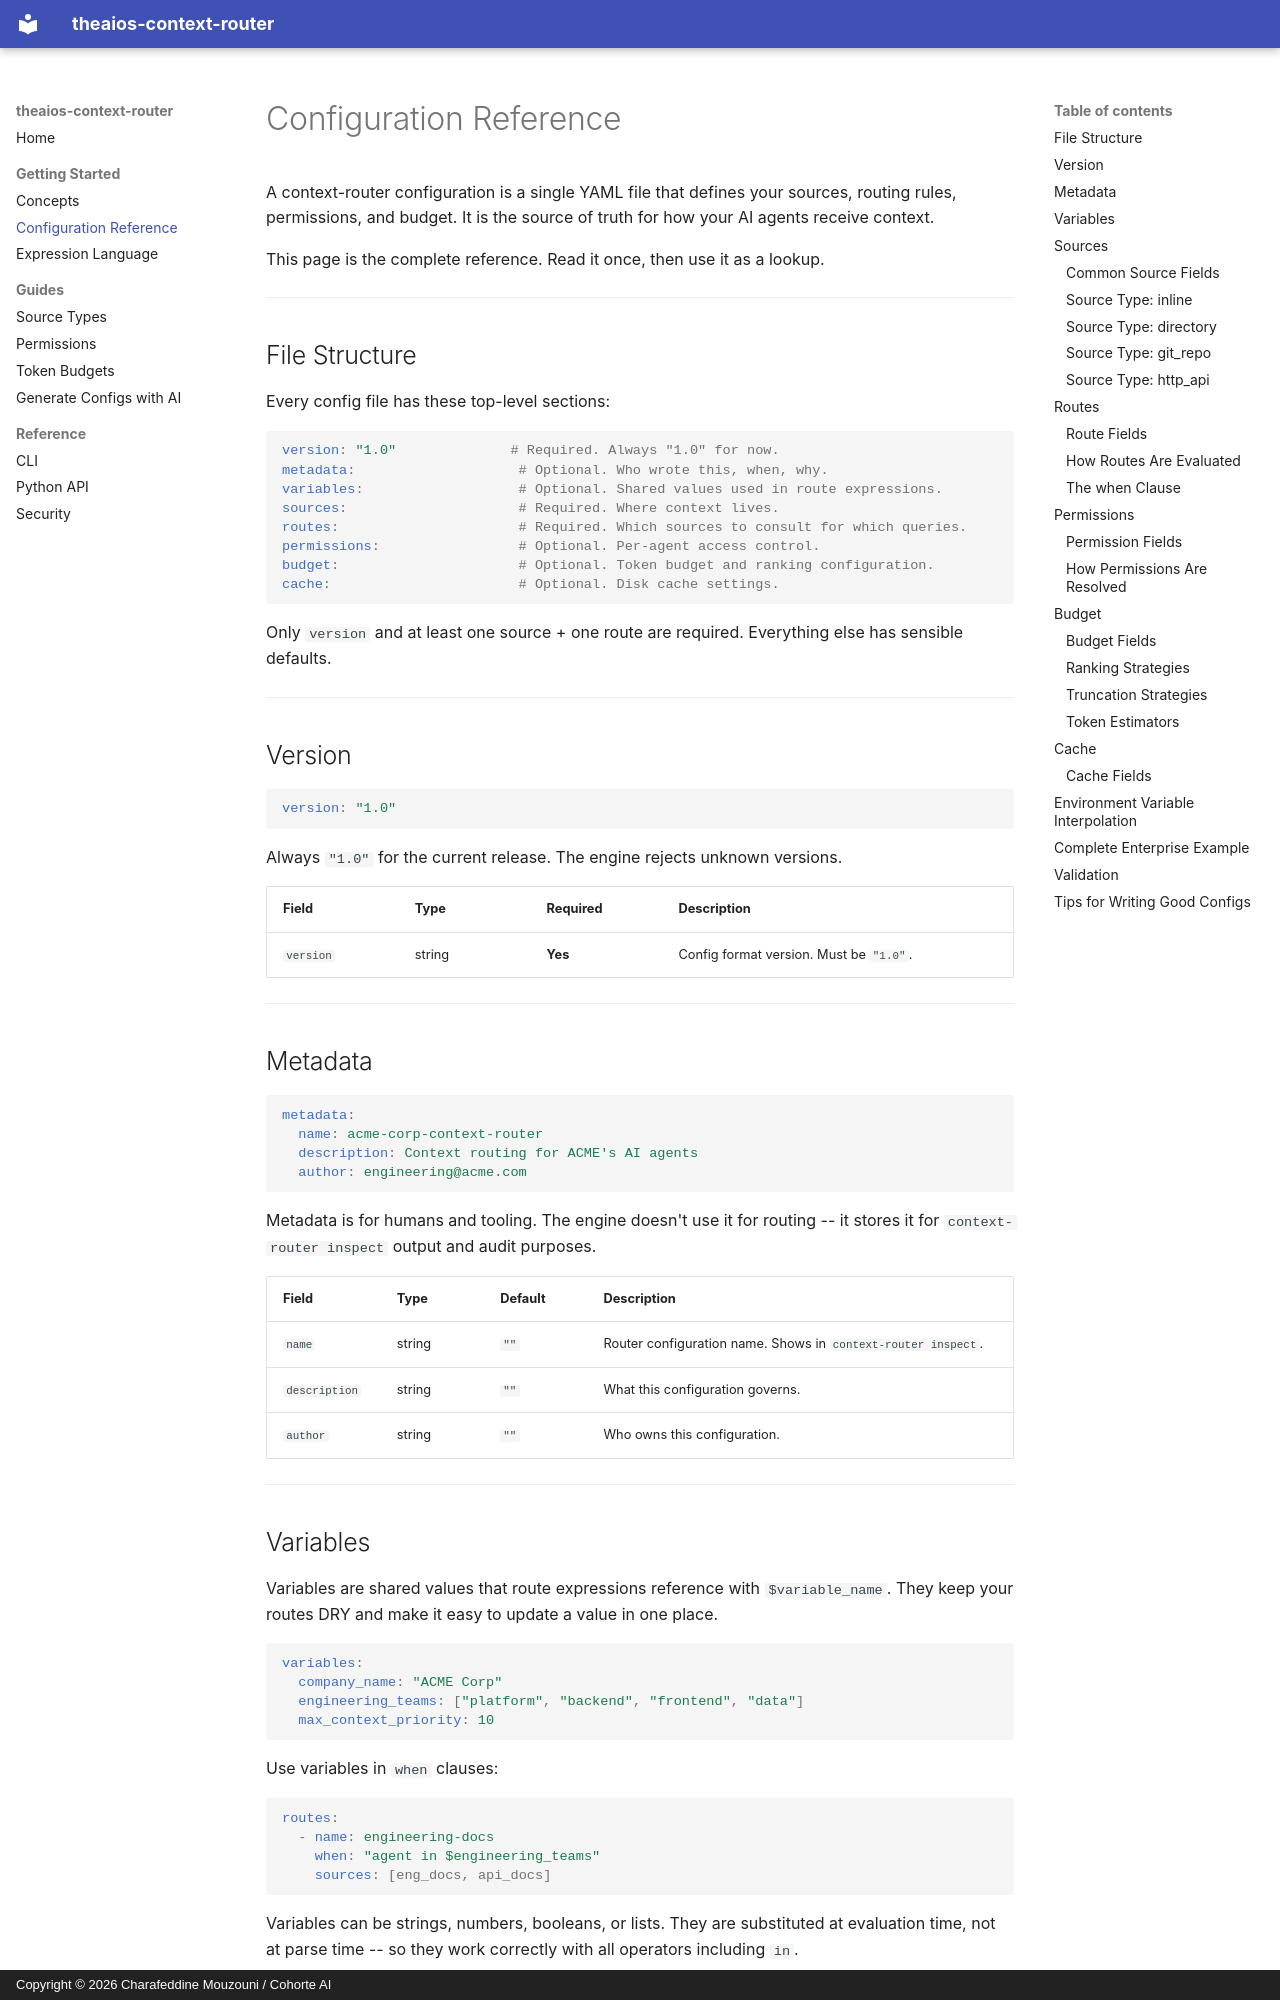

repository: Cohorte-ai/context-router · page: config-syntax/index.html · generator: mkdocs · copyright: Copyright © 2026 Charafeddine Mouzouni / Cohorte AI

# Configuration Reference

A context-router configuration is a single YAML file that defines your sources, routing rules, permissions, and budget. It is the source of truth for how your AI agents receive context.

This page is the complete reference. Read it once, then use it as a lookup.

---

## File Structure

Every config file has these top-level sections:

```yaml
version: "1.0"              # Required. Always "1.0" for now.
metadata:                    # Optional. Who wrote this, when, why.
variables:                   # Optional. Shared values used in route expressions.
sources:                     # Required. Where context lives.
routes:                      # Required. Which sources to consult for which queries.
permissions:                 # Optional. Per-agent access control.
budget:                      # Optional. Token budget and ranking configuration.
cache:                       # Optional. Disk cache settings.
```

Only `version` and at least one source + one route are required. Everything else has sensible defaults.

---

## Version

```yaml
version: "1.0"
```

Always `"1.0"` for the current release. The engine rejects unknown versions.

| Field | Type | Required | Description |
|-------|------|----------|-------------|
| `version` | string | **Yes** | Config format version. Must be `"1.0"`. |

---

## Metadata

```yaml
metadata:
  name: acme-corp-context-router
  description: Context routing for ACME's AI agents
  author: engineering@acme.com
```

Metadata is for humans and tooling. The engine doesn't use it for routing -- it stores it for `context-router inspect` output and audit purposes.

| Field | Type | Default | Description |
|-------|------|---------|-------------|
| `name` | string | `""` | Router configuration name. Shows in `context-router inspect`. |
| `description` | string | `""` | What this configuration governs. |
| `author` | string | `""` | Who owns this configuration. |

---

## Variables

Variables are shared values that route expressions reference with `$variable_name`. They keep your routes DRY and make it easy to update a value in one place.

```yaml
variables:
  company_name: "ACME Corp"
  engineering_teams: ["platform", "backend", "frontend", "data"]
  max_context_priority: 10
```

Use variables in `when` clauses:

```yaml
routes:
  - name: engineering-docs
    when: "agent in $engineering_teams"
    sources: [eng_docs, api_docs]
```

Variables can be strings, numbers, booleans, or lists. They are substituted at evaluation time, not at parse time -- so they work correctly with all operators including `in`.

```yaml
# This works: checks if agent is in the list
when: "agent in $engineering_teams"
```

---
